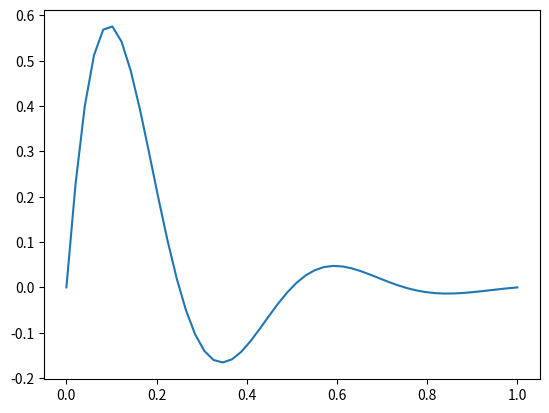

Write Python code to recreate this figure.
import numpy as np
import matplotlib.pyplot as plt
x = np.linspace(0, 1)
y = np.sin(4 * np.pi * x) * np.exp(-5 * x)
plt.plot(x, y)
plt.savefig("1.jpg")